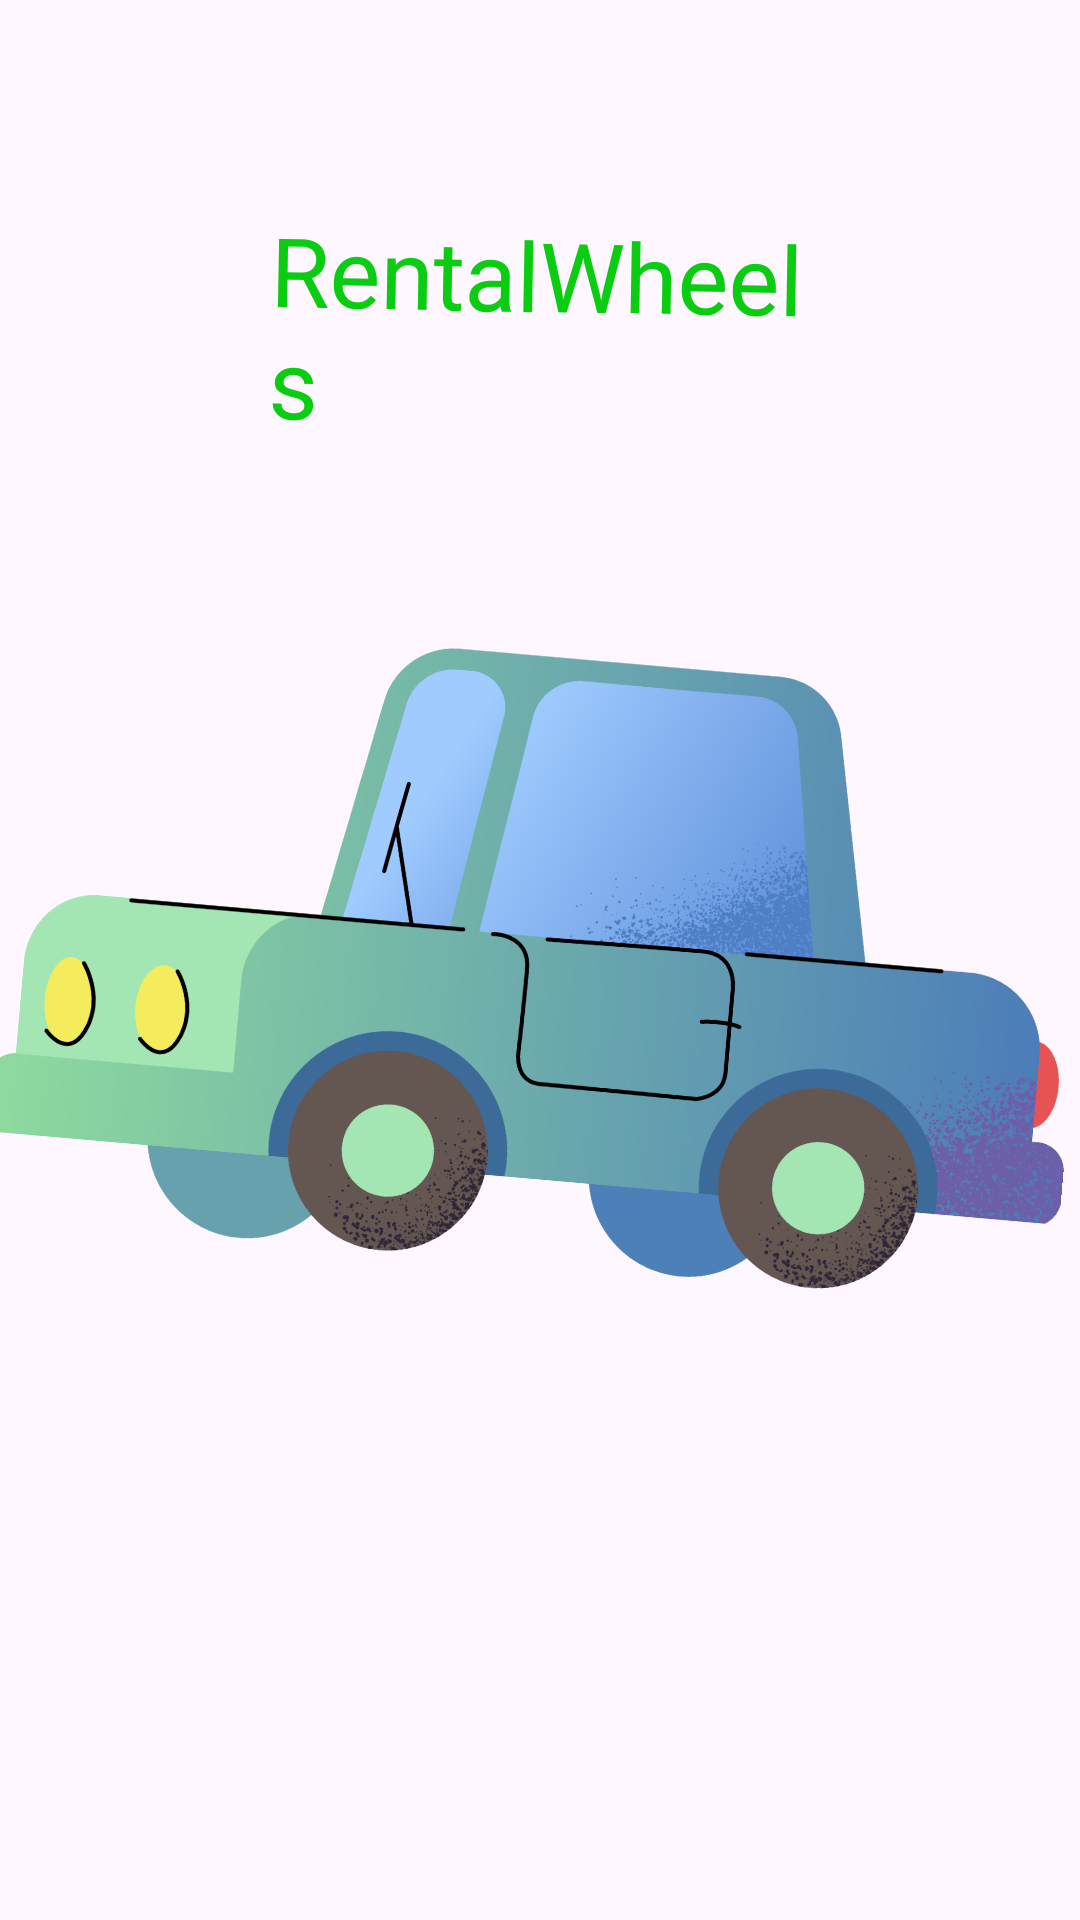

Reconstruct the res/layout file that produces this screen, plus the resources it refers to.
<!-- AndroidManifest.xml: application theme Theme.RentalWheels -->
<!-- res/layout/activity_splash.xml -->
<?xml version="1.0" encoding="utf-8"?>
<RelativeLayout xmlns:android="http://schemas.android.com/apk/res/android"
    xmlns:app="http://schemas.android.com/apk/res-auto"
    xmlns:tools="http://schemas.android.com/tools"
    android:layout_width="match_parent"
    android:layout_height="match_parent"
    tools:context=".SplashActivity">

    <TextView
        android:layout_width="match_parent"
        android:layout_height="wrap_content"
        android:text="RentalWheels"
        android:rotation="1"
        android:textColor = "#0ACC11"
        android:textSize="32sp"
        android:layout_marginTop="70dp"
        android:layout_marginHorizontal="90dp"
        android:fontFamily="@font/bold"/>

    <ImageView
        android:layout_width="match_parent"
        android:layout_height="wrap_content"
        android:rotation="5"
        android:src="@drawable/splashimg" />

</RelativeLayout>
<!-- resources referenced by this layout -->
<resources>
  <!-- drawable splashimg: png bitmap (drawable-v24, 190163 bytes) -->
  <style name="Theme.RentalWheels" parent="Theme.Material3.DayNight.NoActionBar">
          
          <item name="colorPrimary">@color/primary</item>
          <item name="colorPrimaryVariant">@color/primaryVariant</item>
          <item name="colorOnPrimary">@color/white</item>
          
          <item name="colorSecondary">@color/secondary</item>
          <item name="colorSecondaryVariant">@color/secondaryVariant</item>
          <item name="colorOnSecondary">@color/black</item>
          
          <item name="android:statusBarColor">@color/white</item>
          <item name="android:windowLightStatusBar">true</item>
          <item name="android:textSize">15sp</item>
          <item name="android:textColor">@color/black</item>
          <item name="fontFamily">@font/iregular</item>
          
      </style>
  <color name="primary">#003366</color>
  <color name="primaryVariant">#002147</color>
  <color name="white">#FFFFFFFF</color>
  <color name="secondary">#FF6600</color>
  <color name="secondaryVariant">#FF6600</color>
  <color name="black">#FF000000</color>
</resources>
